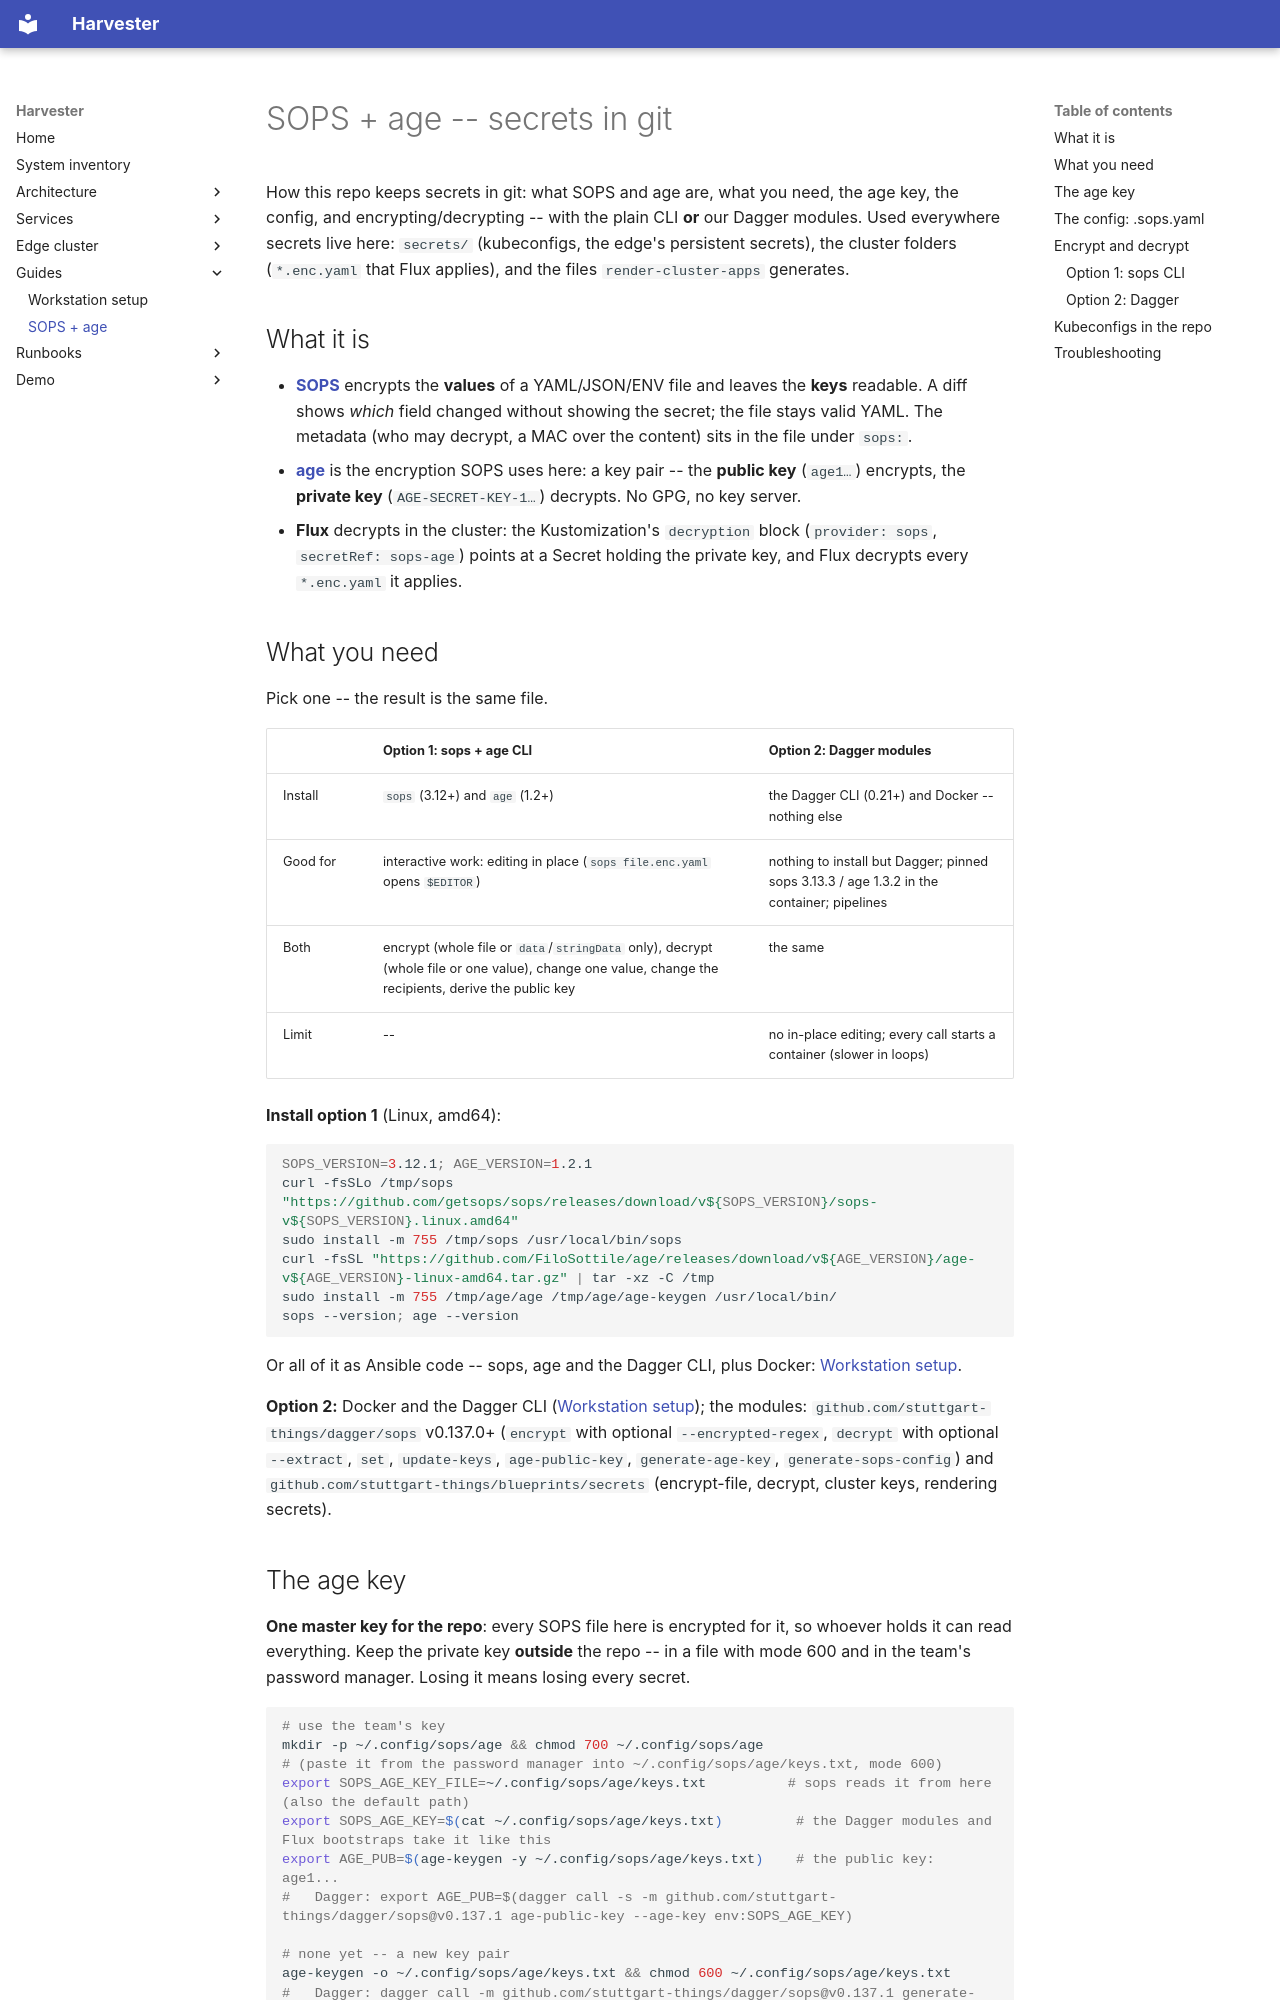

repository: stuttgart-things/harvester · page: sops/index.html · generator: mkdocs

# SOPS + age -- secrets in git

How this repo keeps secrets in git: what SOPS and age are, what you need, the
age key, the config, and encrypting/decrypting -- with the plain CLI **or** our
Dagger modules. Used everywhere secrets live here: `secrets/` (kubeconfigs,
the edge's persistent secrets), the cluster folders (`*.enc.yaml` that Flux
applies), and the files `render-cluster-apps` generates.

## What it is

- **[SOPS](https://github.com/getsops/sops)** encrypts the **values** of a
  YAML/JSON/ENV file and leaves the **keys** readable. A diff shows *which*
  field changed without showing the secret; the file stays valid YAML. The
  metadata (who may decrypt, a MAC over the content) sits in the file under
  `sops:`.
- **[age](https://github.com/FiloSottile/age)** is the encryption SOPS uses
  here: a key pair -- the **public key** (`age1…`) encrypts, the **private
  key** (`AGE-SECRET-KEY-1…`) decrypts. No GPG, no key server.
- **Flux** decrypts in the cluster: the Kustomization's `decryption` block
  (`provider: sops`, `secretRef: sops-age`) points at a Secret holding the
  private key, and Flux decrypts every `*.enc.yaml` it applies.

## What you need

Pick one -- the result is the same file.

| | Option 1: sops + age CLI | Option 2: Dagger modules |
|---|---|---|
| Install | `sops` (3.12+) and `age` (1.2+) | the Dagger CLI (0.21+) and Docker -- nothing else |
| Good for | interactive work: editing in place (`sops file.enc.yaml` opens `$EDITOR`) | nothing to install but Dagger; pinned sops 3.13.3 / age 1.3.2 in the container; pipelines |
| Both | encrypt (whole file or `data`/`stringData` only), decrypt (whole file or one value), change one value, change the recipients, derive the public key | the same |
| Limit | -- | no in-place editing; every call starts a container (slower in loops) |

**Install option 1** (Linux, amd64):

```bash
SOPS_VERSION=3.12.1; AGE_VERSION=1.2.1
curl -fsSLo /tmp/sops "https://github.com/getsops/sops/releases/download/v${SOPS_VERSION}/sops-v${SOPS_VERSION}.linux.amd64"
sudo install -m 755 /tmp/sops /usr/local/bin/sops
curl -fsSL "https://github.com/FiloSottile/age/releases/download/v${AGE_VERSION}/age-v${AGE_VERSION}-linux-amd64.tar.gz" | tar -xz -C /tmp
sudo install -m 755 /tmp/age/age /tmp/age/age-keygen /usr/local/bin/
sops --version; age --version
```

Or all of it as Ansible code -- sops, age and the Dagger CLI, plus Docker:
[Workstation setup](workstation.md).

**Option 2:** Docker and the Dagger CLI ([Workstation setup](workstation.md)); the modules:
`github.com/stuttgart-things/dagger/sops` v0.137.0+ (`encrypt` with optional
`--encrypted-regex`, `decrypt` with optional `--extract`, `set`,
`update-keys`, `age-public-key`, `generate-age-key`, `generate-sops-config`) and `github.com/stuttgart-things/blueprints/secrets`
(encrypt-file, decrypt, cluster keys, rendering secrets).
